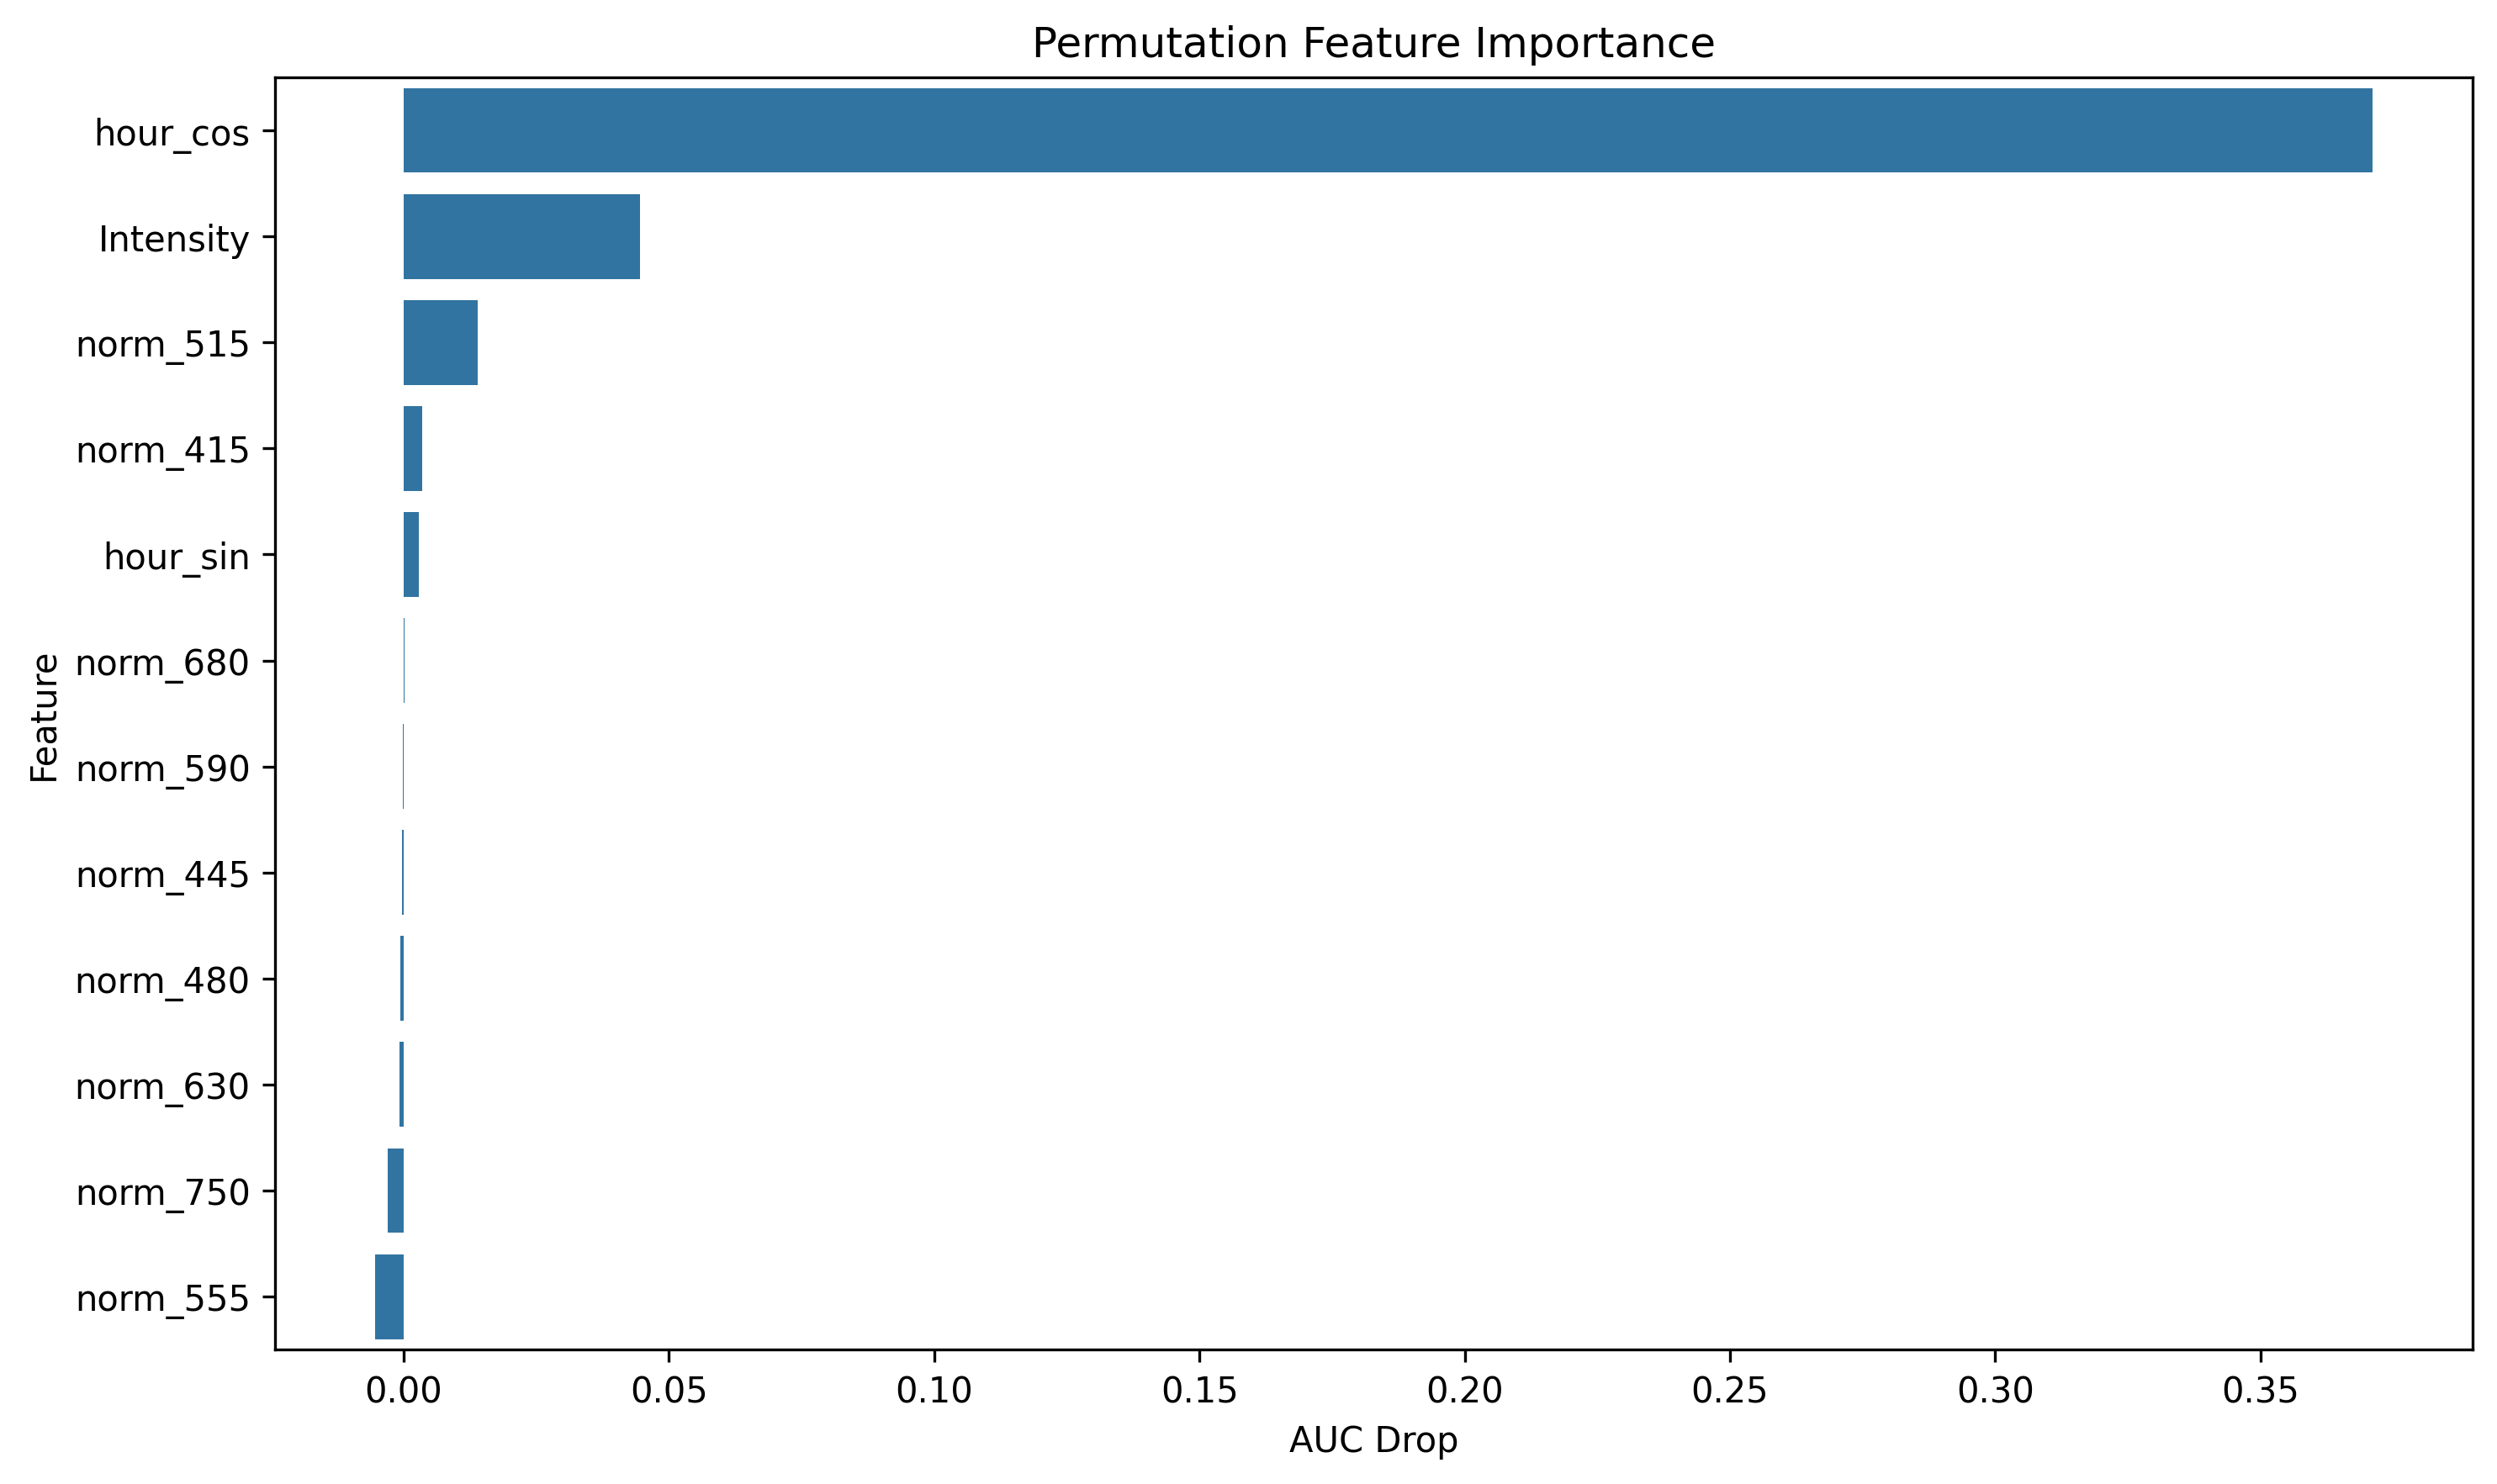

The file beside this chart, header and first rows:
feature, importance
hour_cos, 0.3711
Intensity, 0.04448
norm_515, 0.01397
norm_415, 0.003468
hour_sin, 0.002879
norm_680, 0.000233
norm_590, -0.000191
norm_445, -0.0003907
norm_480, -0.0005817
norm_630, -0.0008463
norm_750, -0.003087
norm_555, -0.005437
